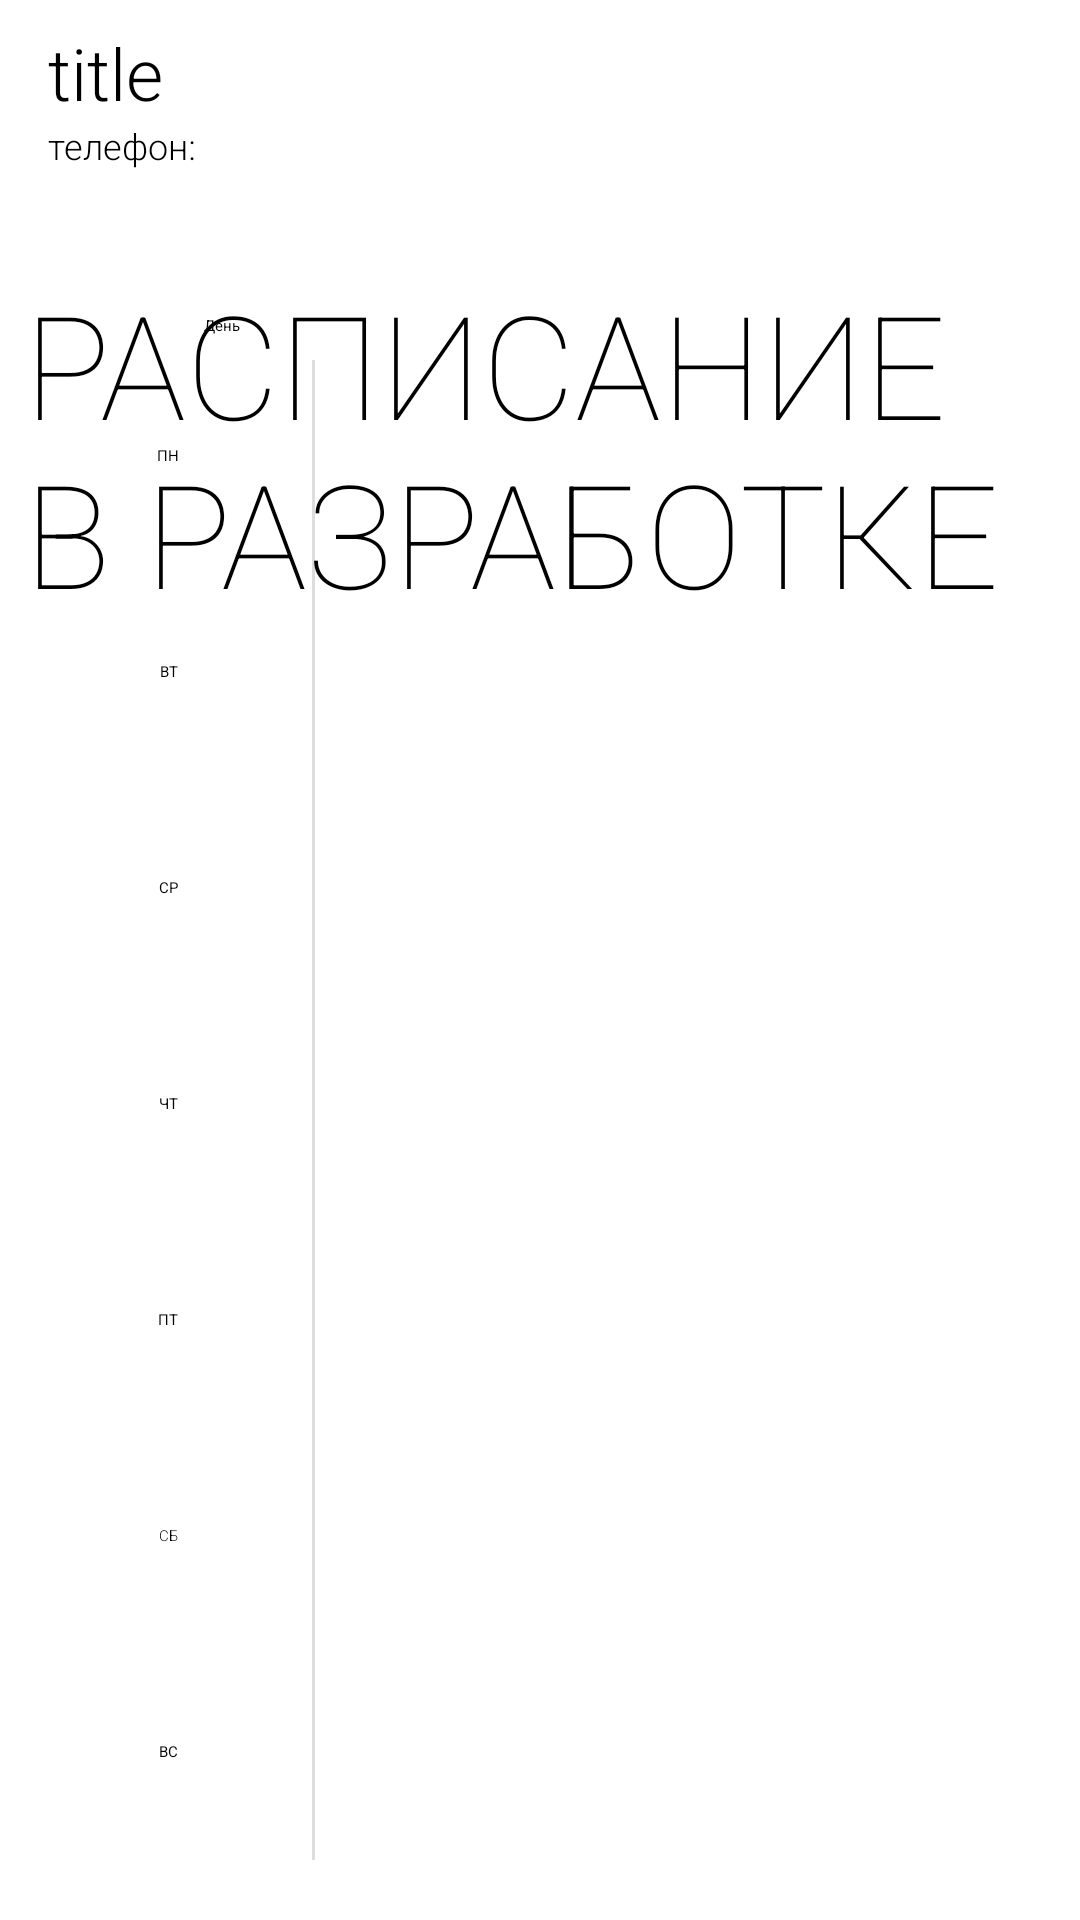

This screen was rendered from an Android layout file. Write that file and the resources it references.
<!-- AndroidManifest.xml: application theme Theme.AppSplash -->
<!-- res/layout/fragment_course_schedule.xml -->
<?xml version="1.0" encoding="utf-8"?>
<androidx.core.widget.NestedScrollView xmlns:android="http://schemas.android.com/apk/res/android"
    xmlns:app="http://schemas.android.com/apk/res-auto"
    xmlns:tools="http://schemas.android.com/tools"
    android:layout_width="match_parent"
    android:layout_height="match_parent"
    android:fillViewport="true"
    android:scrollbars="none">

    <androidx.constraintlayout.widget.ConstraintLayout
        android:layout_width="match_parent"
        android:layout_height="match_parent"
        android:padding="8dp"
        android:layout_marginBottom="100dp"
        tools:context=".presentation.courses.course.CourseDescriptionFragment">

        <TextView
            android:id="@+id/tvAddress"
            android:layout_width="wrap_content"
            android:layout_height="wrap_content"
            android:layout_marginStart="8dp"
            android:fontFamily="sans-serif-light"
            android:text="@string/title"
            android:textSize="24sp"
            app:layout_constraintStart_toStartOf="parent"
            app:layout_constraintTop_toTopOf="parent" />

        <TextView
            android:id="@+id/tvRoom"
            android:layout_width="wrap_content"
            android:layout_height="wrap_content"
            android:layout_marginStart="8dp"
            android:fontFamily="sans-serif-light"
            android:textColor="@color/accent_text"
            android:textSize="24sp"
            app:layout_constraintStart_toStartOf="parent"
            app:layout_constraintTop_toBottomOf="@id/tvContacts"
            tools:text="@string/room_number" />

        <TextView
            android:id="@+id/tvContacts"
            android:layout_width="wrap_content"
            android:layout_height="wrap_content"
            android:layout_marginStart="8dp"
            android:fontFamily="sans-serif-light"
            android:text="@string/phone"
            android:textSize="12sp"
            app:layout_constraintStart_toStartOf="parent"
            app:layout_constraintTop_toBottomOf="@id/tvAddress" />

        <TextView
            android:id="@+id/tvContactPhone"
            android:layout_width="wrap_content"
            android:layout_height="wrap_content"
            android:layout_marginStart="8dp"
            android:fontFamily="sans-serif-light"
            android:textColor="@color/accent_text_variant"
            android:textSize="12sp"
            app:layout_constraintStart_toEndOf="@id/tvContacts"
            app:layout_constraintTop_toBottomOf="@id/tvAddress"
            tools:text="+375175555" />

        <View
            android:id="@+id/divider"
            android:layout_width="1dp"
            android:layout_height="500dp"
            android:layout_marginStart="16dp"
            android:background="@color/gray"
            app:layout_constraintStart_toEndOf="@id/days_layout"
            app:layout_constraintTop_toTopOf="@id/days_layout" />

        <TextView
            android:id="@+id/tvDay"
            android:layout_width="wrap_content"
            android:layout_height="wrap_content"
            android:layout_marginTop="16dp"
            android:layout_marginEnd="8dp"
            android:text="@string/day"
            app:layout_constraintEnd_toEndOf="@id/days_layout"
            app:layout_constraintTop_toBottomOf="@id/tvRoom" />

        <TextView
            android:id="@+id/tvComingSoon"
            android:layout_width="match_parent"
            android:layout_height="wrap_content"
            android:fontFamily="sans-serif-thin"
            android:text="@string/coming_soon"
            android:textSize="48sp"
            android:visibility="visible"
            app:layout_constraintEnd_toEndOf="parent"
            app:layout_constraintStart_toStartOf="parent"
            app:layout_constraintTop_toBottomOf="@id/tvRoom" />

        <LinearLayout
            android:id="@+id/days_layout"
            android:layout_width="wrap_content"
            android:layout_height="wrap_content"
            android:layout_marginStart="16dp"
            android:layout_marginTop="8dp"
            android:orientation="vertical"
            app:layout_constraintStart_toStartOf="parent"
            app:layout_constraintTop_toBottomOf="@id/tvDay">

            <TextView
                android:layout_width="64dp"
                android:layout_height="64dp"
                android:background="@drawable/rounded_corner"
                android:backgroundTint="@color/button_color"
                android:gravity="center"
                android:text="@string/monday"
                android:textAlignment="center"
                android:textAppearance="?attr/textAppearanceHeadline5" />

            <TextView
                android:layout_width="64dp"
                android:layout_height="64dp"
                android:layout_marginTop="8dp"
                android:background="@drawable/rounded_corner"
                android:gravity="center"
                android:text="@string/tuesday"
                android:textAlignment="center"
                android:textAppearance="?attr/textAppearanceHeadline5" />

            <TextView
                android:layout_width="64dp"
                android:layout_height="64dp"
                android:layout_marginTop="8dp"
                android:background="@drawable/rounded_corner"
                android:backgroundTint="@color/button_color"
                android:gravity="center"
                android:text="@string/wednesday"
                android:textAlignment="center"
                android:textAppearance="?attr/textAppearanceHeadline5" />

            <TextView
                android:layout_width="64dp"
                android:layout_height="64dp"
                android:layout_marginTop="8dp"
                android:background="@drawable/rounded_corner"
                android:gravity="center"
                android:text="@string/thursday"
                android:textAlignment="center"
                android:textAppearance="?attr/textAppearanceHeadline5" />

            <TextView
                android:layout_width="64dp"
                android:layout_height="64dp"
                android:layout_marginTop="8dp"
                android:background="@drawable/rounded_corner"
                android:backgroundTint="@color/button_color"
                android:gravity="center"
                android:text="@string/friday"
                android:textAlignment="center"
                android:textAppearance="?attr/textAppearanceHeadline5" />

            <TextView
                android:layout_width="64dp"
                android:layout_height="64dp"
                android:layout_marginTop="8dp"
                android:background="@drawable/rounded_corner"
                android:fontFamily="sans-serif-light"
                android:gravity="center"
                android:text="@string/saturday"
                android:textAlignment="center"
                android:textAppearance="?attr/textAppearanceHeadline5" />

            <TextView
                android:layout_width="64dp"
                android:layout_height="64dp"
                android:layout_marginTop="8dp"
                android:background="@drawable/rounded_corner"
                android:backgroundTint="@color/button_color"
                android:gravity="center"
                android:text="@string/sunday"
                android:textAlignment="center"
                android:textAppearance="?attr/textAppearanceHeadline5" />

        </LinearLayout>

        <androidx.recyclerview.widget.RecyclerView
            android:id="@+id/rvSchedule"
            android:layout_width="wrap_content"
            android:layout_height="wrap_content"
            android:layout_marginStart="16dp"
            android:layout_marginTop="16dp"
            android:orientation="horizontal"
            android:paddingEnd="120dp"
            app:layout_constraintStart_toEndOf="@id/divider"
            app:layout_constraintTop_toBottomOf="@id/tvRoom"
            tools:listitem="@layout/schedule_item" />

    </androidx.constraintlayout.widget.ConstraintLayout>
</androidx.core.widget.NestedScrollView>
<!-- res/layout/schedule_item.xml (included above) -->
<?xml version="1.0" encoding="utf-8"?>
<LinearLayout xmlns:app="http://schemas.android.com/apk/res-auto"
    xmlns:android="http://schemas.android.com/apk/res/android"
    xmlns:tools="http://schemas.android.com/tools"
    android:layout_width="wrap_content"
    android:layout_height="wrap_content"
    android:orientation="vertical">

    <TextView
        android:id="@+id/tvGroupName"
        android:layout_width="wrap_content"
        android:layout_height="wrap_content"
        android:layout_marginStart="2dp"
        tools:text="Группа 1" />

    <androidx.cardview.widget.CardView
        android:id="@+id/cvMonday"
        android:layout_width="150dp"
        android:layout_margin="4dp"
        android:layout_height="64dp"
        app:cardElevation="4dp"
        app:cardCornerRadius="12dp"
        app:layout_constraintStart_toStartOf="parent"
        app:layout_constraintTop_toTopOf="parent">

        <LinearLayout
            android:id="@+id/mondayTimeLayout"
            android:layout_width="wrap_content"
            android:layout_height="wrap_content"
            android:layout_gravity="center"
            android:orientation="vertical">
        </LinearLayout>

    </androidx.cardview.widget.CardView>

    <androidx.cardview.widget.CardView
        android:id="@+id/cvTuesday"
        android:layout_width="150dp"
        android:layout_margin="4dp"
        android:layout_height="64dp"
        app:cardElevation="4dp"
        app:cardCornerRadius="12dp"
        app:layout_constraintStart_toStartOf="parent"
        app:layout_constraintTop_toTopOf="parent">

        <LinearLayout
            android:id="@+id/tuesdayTimeLayout"
            android:layout_width="wrap_content"
            android:layout_height="wrap_content"
            android:layout_gravity="center"
            android:orientation="vertical">
        </LinearLayout>

    </androidx.cardview.widget.CardView>

    <androidx.cardview.widget.CardView
        android:id="@+id/cvWednesday"
        android:layout_width="150dp"
        android:layout_margin="4dp"
        android:layout_height="64dp"
        app:cardElevation="4dp"
        app:cardCornerRadius="12dp"
        app:layout_constraintStart_toStartOf="parent"
        app:layout_constraintTop_toTopOf="parent">

        <LinearLayout
            android:id="@+id/wednesdayTimeLayout"
            android:layout_width="wrap_content"
            android:layout_height="wrap_content"
            android:layout_gravity="center"
            android:orientation="vertical">
        </LinearLayout>

    </androidx.cardview.widget.CardView>
    <androidx.cardview.widget.CardView
        android:id="@+id/cvThursday"
        android:layout_width="150dp"
        android:layout_margin="4dp"
        android:layout_height="64dp"
        app:cardElevation="4dp"
        app:cardCornerRadius="12dp"
        app:layout_constraintStart_toStartOf="parent"
        app:layout_constraintTop_toTopOf="parent">

        <LinearLayout
            android:id="@+id/thursdayTimeLayout"
            android:layout_width="wrap_content"
            android:layout_height="wrap_content"
            android:layout_gravity="center"
            android:orientation="vertical">
        </LinearLayout>

    </androidx.cardview.widget.CardView>

    <androidx.cardview.widget.CardView
        android:id="@+id/cvFriday"
        android:layout_width="150dp"
        android:layout_margin="4dp"
        android:layout_height="64dp"
        app:cardElevation="4dp"
        app:cardCornerRadius="12dp"
        app:layout_constraintStart_toStartOf="parent"
        app:layout_constraintTop_toTopOf="parent">

        <LinearLayout
            android:id="@+id/fridayTimeLayout"
            android:layout_width="wrap_content"
            android:layout_height="wrap_content"
            android:layout_gravity="center"
            android:orientation="vertical">
        </LinearLayout>

    </androidx.cardview.widget.CardView>

    <androidx.cardview.widget.CardView
        android:id="@+id/cvSaturday"
        android:layout_width="150dp"
        android:layout_margin="4dp"
        android:layout_height="64dp"
        app:cardElevation="4dp"
        app:cardCornerRadius="12dp"
        app:layout_constraintStart_toStartOf="parent"
        app:layout_constraintTop_toTopOf="parent">

        <LinearLayout
            android:id="@+id/saturdayTimeLayout"
            android:layout_width="wrap_content"
            android:layout_height="wrap_content"
            android:layout_gravity="center"
            android:orientation="vertical">
        </LinearLayout>

    </androidx.cardview.widget.CardView>

    <androidx.cardview.widget.CardView
        android:id="@+id/cvSunday"
        android:layout_width="150dp"
        android:layout_margin="4dp"
        android:layout_height="64dp"
        app:cardElevation="4dp"
        app:cardCornerRadius="12dp"
        app:layout_constraintStart_toStartOf="parent"
        app:layout_constraintTop_toTopOf="parent">

        <LinearLayout
            android:id="@+id/sundayTimeLayout"
            android:layout_width="wrap_content"
            android:layout_height="wrap_content"
            android:layout_gravity="center"
            android:orientation="vertical">
        </LinearLayout>

    </androidx.cardview.widget.CardView>




</LinearLayout>
<!-- resources referenced by this layout -->
<resources>
  <color name="accent_text">#D84B1C</color>
  <color name="accent_text_variant">#0b9377</color>
  <color name="button_color">#80c9b9</color>
  <color name="gray">#ddd</color>
  <string name="coming_soon">РАСПИСАНИЕ В РАЗРАБОТКЕ</string>
  <string name="day">День</string>
  <string name="friday">ПТ</string>
  <string name="monday">ПН</string>
  <string name="phone">телефон:</string>
  <string name="room_number">Каб. %1$s</string>
  <string name="saturday">СБ</string>
  <string name="sunday">ВС</string>
  <string name="thursday">ЧТ</string>
  <string name="title">title</string>
  <string name="tuesday">ВТ</string>
  <string name="wednesday">СР</string>
  <style name="Theme.AppSplash" parent="Theme.SplashScreen">
          <item name="windowSplashScreenBackground">@color/splash_background</item>
          <item name="windowSplashScreenAnimatedIcon">@drawable/splash_animated</item>
          <item name="windowSplashScreenAnimationDuration">700</item>
          <item name="postSplashScreenTheme">@style/Theme.VetrazCenter</item>
  
  
          
          <item name="android:statusBarColor">@color/white</item>
          <item name="android:navigationBarColor">@color/white</item>
          <item name="android:windowLightStatusBar">true</item>
      </style>
  <color name="splash_background">#E0F2EE</color>
  <!-- drawable splash_animated: vector/xml drawable (drawable, 7336 chars, omitted) -->
  <style name="Theme.VetrazCenter" parent="Theme.MaterialComponents.DayNight.NoActionBar.Bridge">
          
          <item name="colorPrimary">@color/primary</item>
          <item name="colorPrimaryVariant">@color/primary_variant</item>
          <item name="colorOnPrimary">@color/black</item>
          
          <item name="colorSecondary">@color/secondary</item>
          <item name="colorSecondaryVariant">@color/secondary_variant</item>
          <item name="colorOnSecondary">@color/on_secondary</item>
          <item name="android:listDivider">@color/on_secondary</item>
          
          <item name="android:statusBarColor">@color/primary_variant</item>
          <item name="drawerArrowStyle">@style/DrawerArrowStyle</item>
          <item name="android:windowLightStatusBar">true</item>
          <item name="bottomSheetDialogTheme">@style/AppBottomSheetDialogTheme</item>
  
      </style>
  <color name="white">#FFFFFFFF</color>
  <color name="primary">#00664F</color>
  <color name="primary_variant">#80c9b9</color>
  <color name="black">#FF000000</color>
  <color name="secondary">#ff7648</color>
  <color name="secondary_variant">#ff8e69</color>
  <color name="on_secondary">#000000</color>
  <style name="DrawerArrowStyle" parent="Widget.AppCompat.DrawerArrowToggle">
          <item name="color">@color/primary</item>
      </style>
  <style name="AppBottomSheetDialogTheme" parent="Theme.Design.BottomSheetDialog">
          <item name="bottomSheetStyle">@style/AppModalStyle</item>
      </style>
  <style name="AppModalStyle" parent="Widget.Design.BottomSheet.Modal">
          <item name="behavior_peekHeight">500dp</item>
      </style>
</resources>
